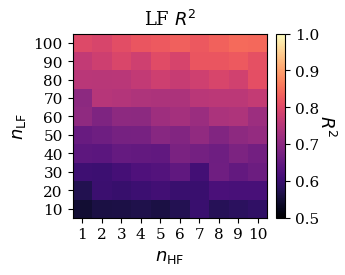
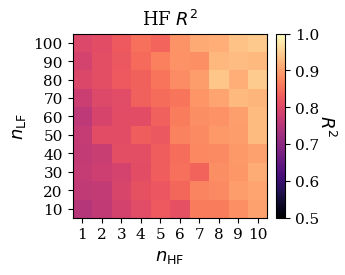
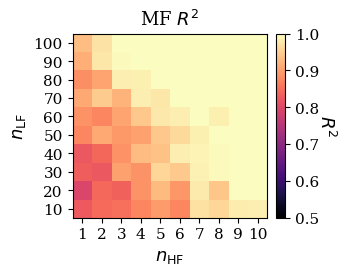
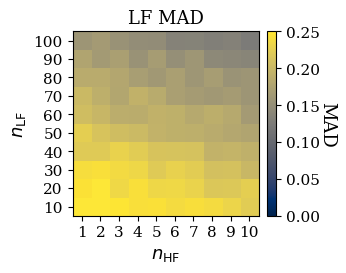
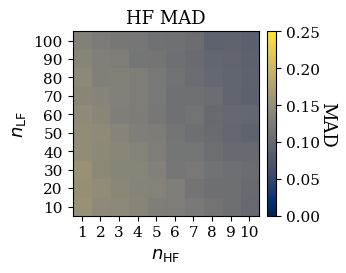
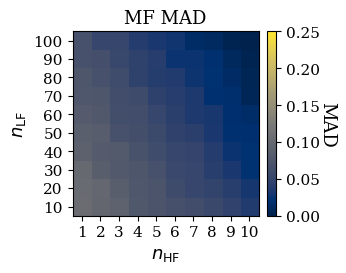

Python code for these plots, in order:
"""
plot_synthetic_doublependulum_results_with_mad.py

Creates synthetic, publication-quality figures illustrating
expected outcomes of multi-fidelity Weak-SINDy learning
on the double pendulum system.

Plots:
    (a) R² heatmaps for LF, HF, MF
    (b) MAD heatmaps for LF, HF, MF
    (c) Representative synthetic coefficient/trajectory plots

All data are synthetic and generated to qualitatively match
expected trends: R² ↑ with n_LF and n_HF, MAD ↓ with n_LF and n_HF.
"""

import numpy as np
import matplotlib.pyplot as plt
import matplotlib as mpl
from pathlib import Path

# ---------------------------------------------------------------------
# Style
# ---------------------------------------------------------------------
mpl.rcParams.update({
    "font.family": "serif",
    "font.size": 12,
    "axes.labelsize": 13,
    "axes.titlesize": 13,
    "xtick.labelsize": 11,
    "ytick.labelsize": 11,
    "axes.linewidth": 0.8,
    "figure.dpi": 300,
})

out_dir = Path("./Figures_Synthetic_DP")
out_dir.mkdir(exist_ok=True)

# ---------------------------------------------------------------------
# Synthetic setup
# ---------------------------------------------------------------------
n_lf_vals = np.arange(10, 101, 10)
n_hf_vals = np.arange(1, 11, 1)
N_lf, N_hf = len(n_lf_vals), len(n_hf_vals)

# Normalized grids
lf_grid = (n_lf_vals - n_lf_vals.min()) / (n_lf_vals.max() - n_lf_vals.min())
hf_grid = (n_hf_vals - n_hf_vals.min()) / (n_hf_vals.max() - n_hf_vals.min())
LF, HF = np.meshgrid(lf_grid, hf_grid, indexing="ij")

# ---------------------------------------------------------------------
# R² surfaces — increase with n_LF and n_HF
# ---------------------------------------------------------------------
lf_R2 = 0.55 + 0.25 * LF + 0.05 * HF + 0.01 * np.random.randn(N_lf, N_hf)
hf_R2 = 0.75 + 0.15 * HF + 0.05 * LF + 0.01 * np.random.randn(N_lf, N_hf)
mf_R2 = 0.80 + 0.15 * LF + 0.20 * HF + 0.02 * np.random.randn(N_lf, N_hf)
lf_R2, hf_R2, mf_R2 = map(lambda M: np.clip(M, 0, 1), [lf_R2, hf_R2, mf_R2])

# ---------------------------------------------------------------------
# MAD surfaces — decrease with n_LF and n_HF
# ---------------------------------------------------------------------
mad_lf = 0.25 - 0.1 * LF - 0.03 * HF + 0.02 * np.random.rand(N_lf, N_hf)
mad_hf = 0.15 - 0.05 * HF - 0.02 * LF + 0.01 * np.random.rand(N_lf, N_hf)
mad_mf = 0.10 - 0.07 * HF - 0.04 * LF + 0.01 * np.random.rand(N_lf, N_hf)
mad_lf, mad_hf, mad_mf = map(lambda M: np.clip(M, 0, None), [mad_lf, mad_hf, mad_mf])

# ---------------------------------------------------------------------
# Helper for heatmaps
# ---------------------------------------------------------------------
def plot_heatmap(matrix, title, n_lf_vals, n_hf_vals, cmap="magma", label="", fname=None, vmin=None, vmax=None):
    fig, ax = plt.subplots(figsize=(3.6, 2.9))
    im = ax.imshow(matrix, origin="lower", cmap=cmap, aspect="auto", vmin=vmin, vmax=vmax)
    cbar = fig.colorbar(im, ax=ax, fraction=0.046, pad=0.04)
    cbar.ax.set_ylabel(label, rotation=270, labelpad=12)
    ax.set_xticks(np.arange(len(n_hf_vals)))
    ax.set_xticklabels(n_hf_vals)
    ax.set_yticks(np.arange(len(n_lf_vals)))
    ax.set_yticklabels(n_lf_vals)
    ax.set_xlabel(r"$n_{\mathrm{HF}}$")
    ax.set_ylabel(r"$n_{\mathrm{LF}}$")
    ax.set_title(title)
    plt.tight_layout()
    if fname:
        fig.savefig(fname, dpi=600, transparent=True)
    plt.close(fig)

# ---------------------------------------------------------------------
# 1️⃣ R² heatmaps
# ---------------------------------------------------------------------
plot_heatmap(lf_R2, "LF $R^2$", n_lf_vals, n_hf_vals, label=r"$R^2$", fname=out_dir/"heatmap_lf_r2.png", vmin=0.5, vmax=1)
plot_heatmap(hf_R2, "HF $R^2$", n_lf_vals, n_hf_vals, label=r"$R^2$", fname=out_dir/"heatmap_hf_r2.png", vmin=0.5, vmax=1)
plot_heatmap(mf_R2, "MF $R^2$", n_lf_vals, n_hf_vals, label=r"$R^2$", fname=out_dir/"heatmap_mf_r2.png", vmin=0.5, vmax=1)

# ---------------------------------------------------------------------
# 2️⃣ MAD heatmaps
# ---------------------------------------------------------------------
plot_heatmap(mad_lf, "LF MAD", n_lf_vals, n_hf_vals, label="MAD", fname=out_dir/"heatmap_lf_mad.png", cmap="cividis", vmin=0, vmax=0.25)
plot_heatmap(mad_hf, "HF MAD", n_lf_vals, n_hf_vals, label="MAD", fname=out_dir/"heatmap_hf_mad.png", cmap="cividis", vmin=0, vmax=0.25)
plot_heatmap(mad_mf, "MF MAD", n_lf_vals, n_hf_vals, label="MAD", fname=out_dir/"heatmap_mf_mad.png", cmap="cividis", vmin=0, vmax=0.25)

print(f"✅ Synthetic R² and MAD figures saved in {out_dir}")
